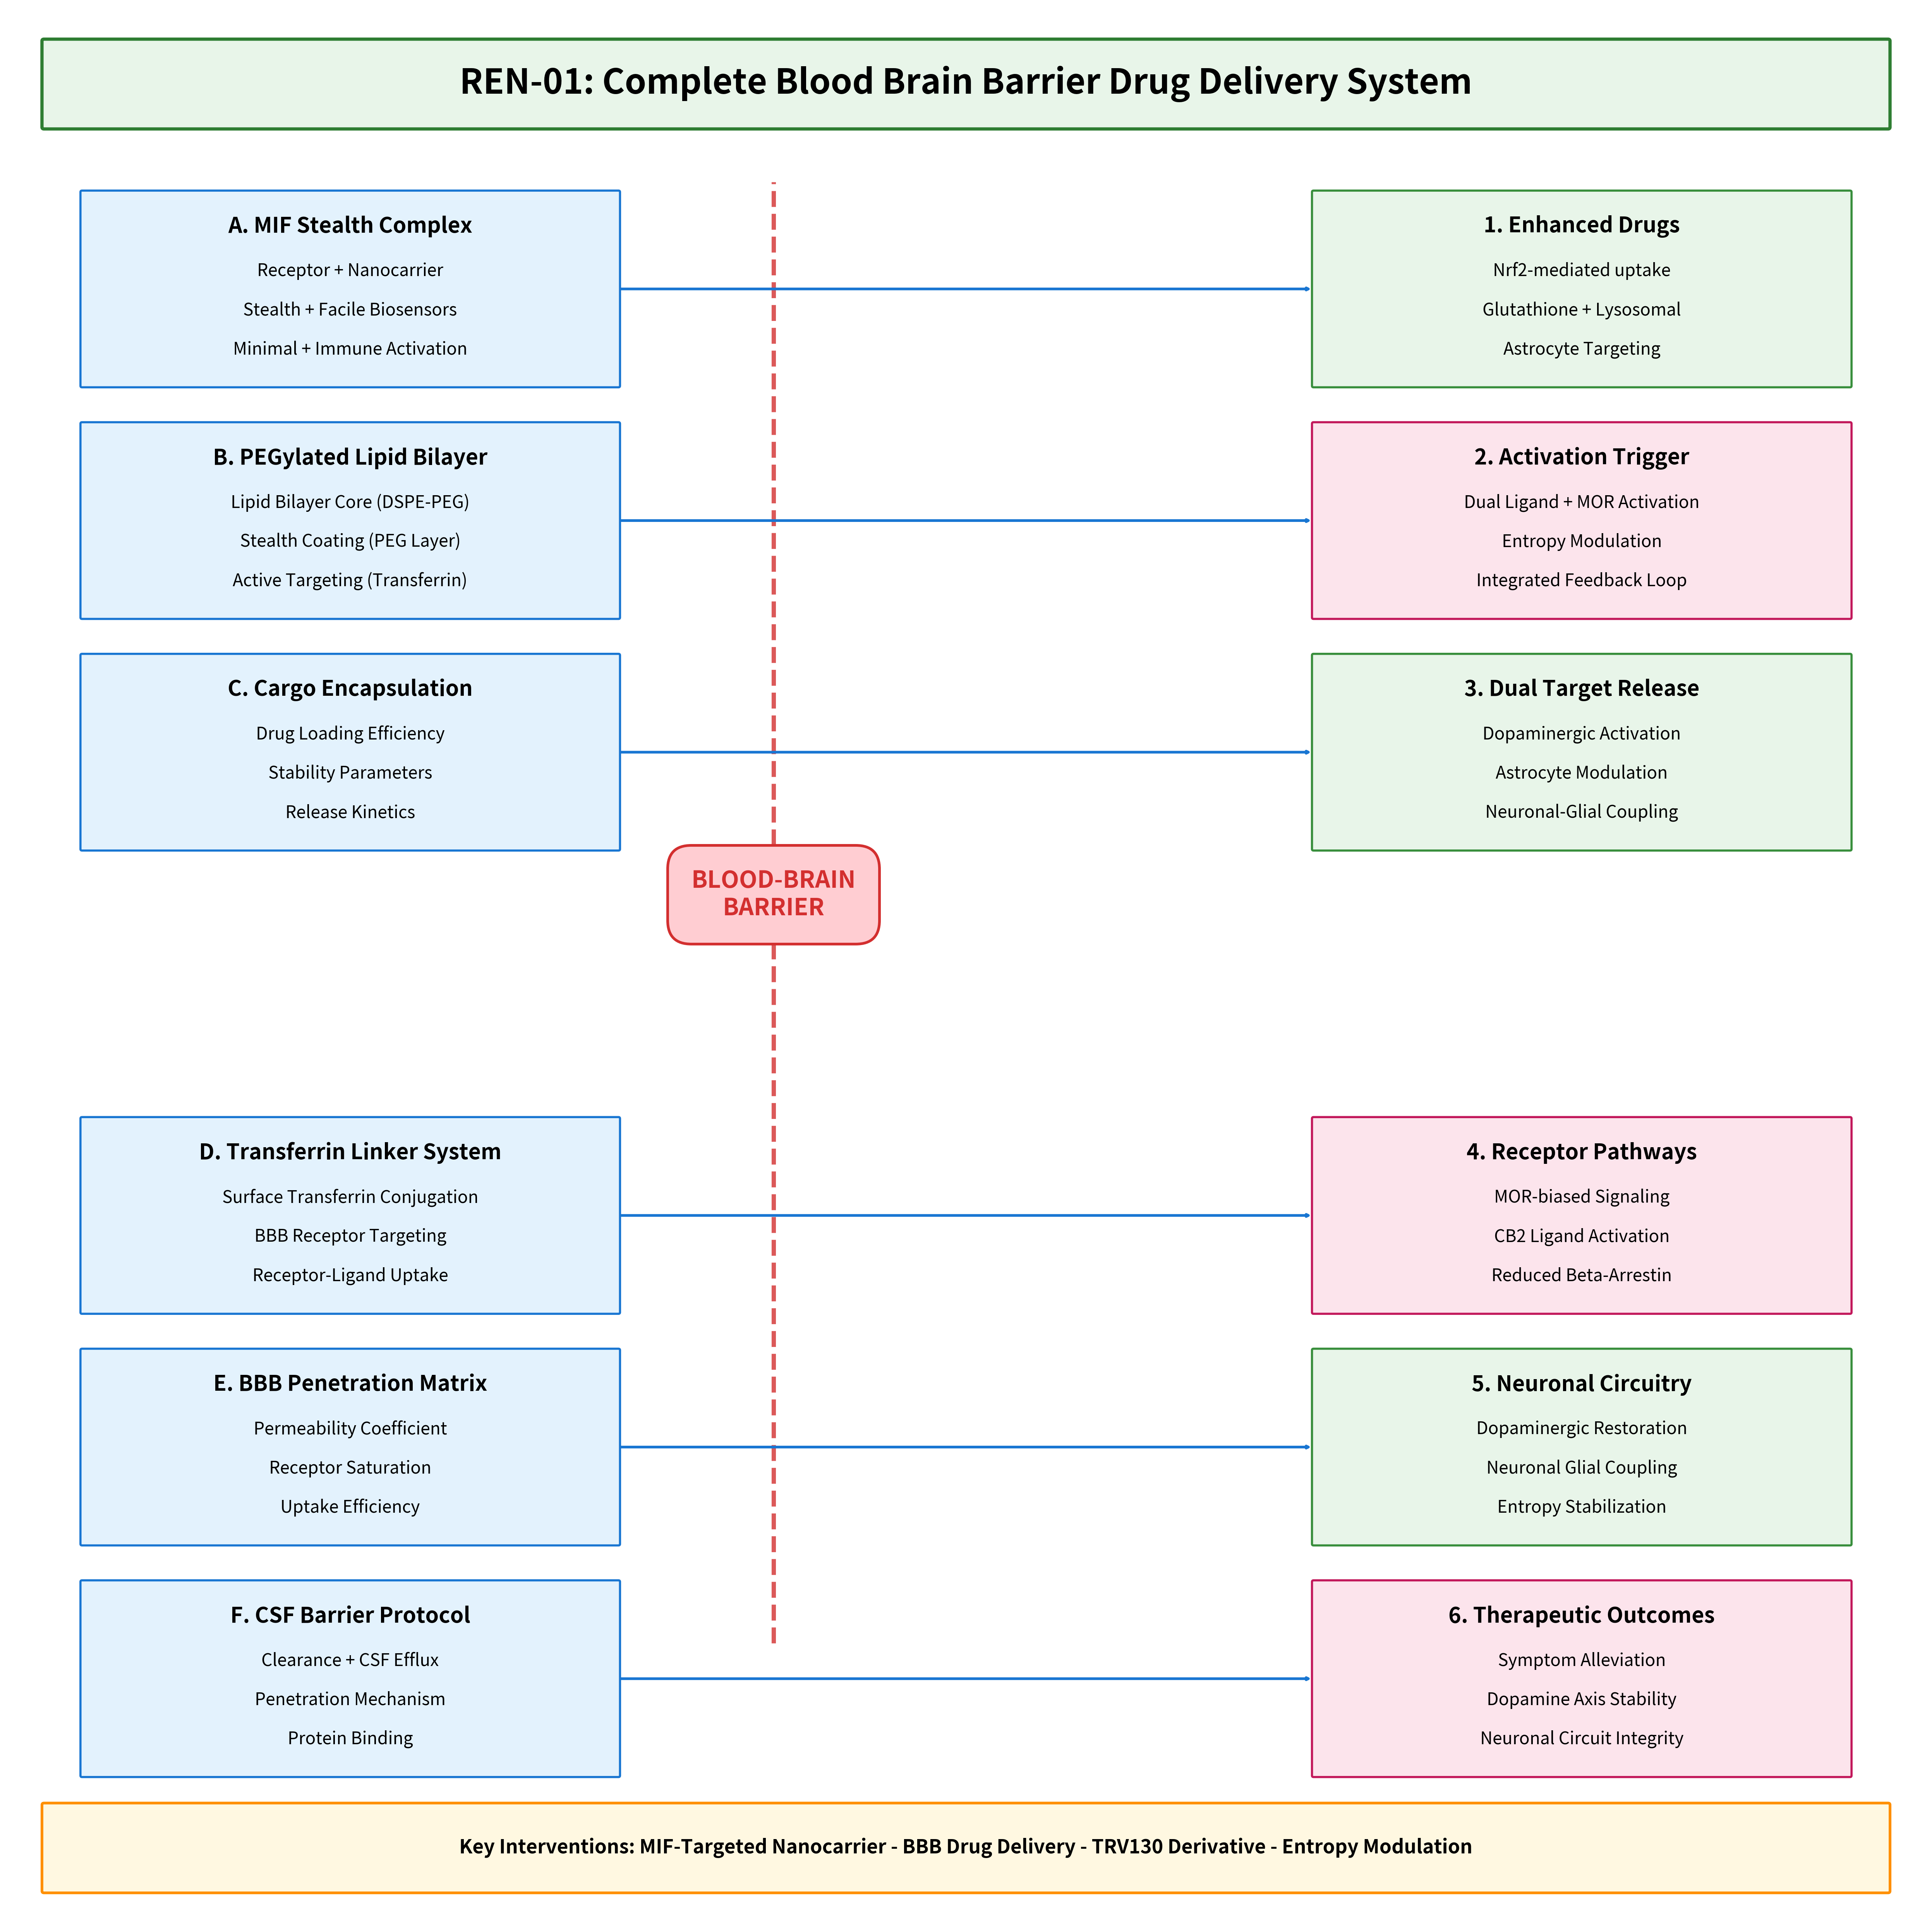

The matplotlib source for this figure: (Note: this script raises an exception after producing the figure.)
#!/usr/bin/env python3
"""Generate system schematic - ALL 6 BOXES EACH SIDE."""

import matplotlib.pyplot as plt
from matplotlib.patches import FancyBboxPatch

fig, ax = plt.subplots(1, 1, figsize=(50, 50), dpi=200)
ax.set_xlim(0, 100)
ax.set_ylim(0, 100)
ax.axis('off')
ax.set_facecolor('#F5F5DC')

# Title box at top
title_box = FancyBboxPatch((2, 93), 96, 5, boxstyle="round,pad=0.02,rounding_size=0.1",
                            facecolor='#E8F5E9', edgecolor='#2E7D32', linewidth=6)
ax.add_patch(title_box)
ax.text(50, 95.5, 'REN-01: Complete Blood Brain Barrier Drug Delivery System', 
        fontsize=64, fontweight='bold', ha='center', va='center')

# BBB vertical dashed line
bbb_x = 40
ax.plot([bbb_x, bbb_x], [8, 90], color='#D32F2F', linestyle='--', linewidth=8, alpha=0.8)

# BBB label - positioned in center gap
ax.text(40, 50, 'BLOOD-BRAIN\nBARRIER', fontsize=44, fontweight='bold', ha='center', va='center', 
        color='#D32F2F', bbox=dict(boxstyle='round', facecolor='#FFCDD2', edgecolor='#D32F2F', linewidth=5, pad=1.0))

# LEFT COLUMN - 6 boxes
left_x = 18
left_width = 28
box_height = 11

left_boxes = [
    ('A. MIF Stealth Complex', ['Receptor + Nanocarrier', 'Stealth + Facile Biosensors', 'Minimal + Immune Activation'], 84),
    ('B. PEGylated Lipid Bilayer', ['Lipid Bilayer Core (DSPE-PEG)', 'Stealth Coating (PEG Layer)', 'Active Targeting (Transferrin)'], 71),
    ('C. Cargo Encapsulation', ['Drug Loading Efficiency', 'Stability Parameters', 'Release Kinetics'], 58),
    ('D. Transferrin Linker System', ['Surface Transferrin Conjugation', 'BBB Receptor Targeting', 'Receptor-Ligand Uptake'], 32),
    ('E. BBB Penetration Matrix', ['Permeability Coefficient', 'Receptor Saturation', 'Uptake Efficiency'], 19),
    ('F. CSF Barrier Protocol', ['Clearance + CSF Efflux', 'Penetration Mechanism', 'Protein Binding'], 6),
]

for title, items, y in left_boxes:
    box = FancyBboxPatch((left_x - left_width/2, y - box_height/2), left_width, box_height,
                          boxstyle="round,pad=0.02,rounding_size=0.08",
                          facecolor='#E3F2FD', edgecolor='#1976D2', linewidth=4)
    ax.add_patch(box)
    ax.text(left_x, y + 3.5, title, fontsize=40, fontweight='bold', ha='center', va='center')
    for i, item in enumerate(items):
        ax.text(left_x, y + 1 - i*2.2, item, fontsize=32, ha='center', va='center')

# RIGHT COLUMN - 6 boxes
right_x = 82
right_width = 28

right_boxes = [
    ('1. Enhanced Drugs', ['Nrf2-mediated uptake', 'Glutathione + Lysosomal', 'Astrocyte Targeting'], 84, '#E8F5E9', '#388E3C'),
    ('2. Activation Trigger', ['Dual Ligand + MOR Activation', 'Entropy Modulation', 'Integrated Feedback Loop'], 71, '#FCE4EC', '#C2185B'),
    ('3. Dual Target Release', ['Dopaminergic Activation', 'Astrocyte Modulation', 'Neuronal-Glial Coupling'], 58, '#E8F5E9', '#388E3C'),
    ('4. Receptor Pathways', ['MOR-biased Signaling', 'CB2 Ligand Activation', 'Reduced Beta-Arrestin'], 32, '#FCE4EC', '#C2185B'),
    ('5. Neuronal Circuitry', ['Dopaminergic Restoration', 'Neuronal Glial Coupling', 'Entropy Stabilization'], 19, '#E8F5E9', '#388E3C'),
    ('6. Therapeutic Outcomes', ['Symptom Alleviation', 'Dopamine Axis Stability', 'Neuronal Circuit Integrity'], 6, '#FCE4EC', '#C2185B'),
]

for title, items, y, facecolor, edgecolor in right_boxes:
    box = FancyBboxPatch((right_x - right_width/2, y - box_height/2), right_width, box_height,
                          boxstyle="round,pad=0.02,rounding_size=0.08",
                          facecolor=facecolor, edgecolor=edgecolor, linewidth=4)
    ax.add_patch(box)
    ax.text(right_x, y + 3.5, title, fontsize=40, fontweight='bold', ha='center', va='center')
    for i, item in enumerate(items):
        ax.text(right_x, y + 1 - i*2.2, item, fontsize=32, ha='center', va='center')

# HORIZONTAL ARROWS - in gaps between rows (avoiding BBB label at y=50)
left_edge = left_x + left_width/2
right_edge = right_x - right_width/2

# Arrows aligned with box centers: A-1(84), B-2(71), C-3(58), D-4(32), E-5(19), F-6(6)
arrow_y = [84, 71, 58, 32, 19, 6]
for y in arrow_y:
    ax.annotate('', xy=(right_edge, y), xytext=(left_edge, y),
                arrowprops=dict(arrowstyle='->', color='#1976D2', lw=5))

# Bottom summary box
summary_box = FancyBboxPatch((2, -6), 96, 5, boxstyle="round,pad=0.02,rounding_size=0.1",
                              facecolor='#FFF8E1', edgecolor='#FF8F00', linewidth=5)
ax.add_patch(summary_box)
ax.text(50, -3.5, 'Key Interventions: MIF-Targeted Nanocarrier - BBB Drug Delivery - TRV130 Derivative - Entropy Modulation', 
        fontsize=36, fontweight='bold', ha='center', va='center')

ax.set_ylim(-8, 100)
plt.tight_layout()
plt.savefig('/home/<user>/REN-01-repo/figures/system_schematic.png', dpi=200, bbox_inches='tight',
            facecolor='#F5F5DC', edgecolor='none')
plt.close()

print("Schematic v9 generated with all 6 boxes")
